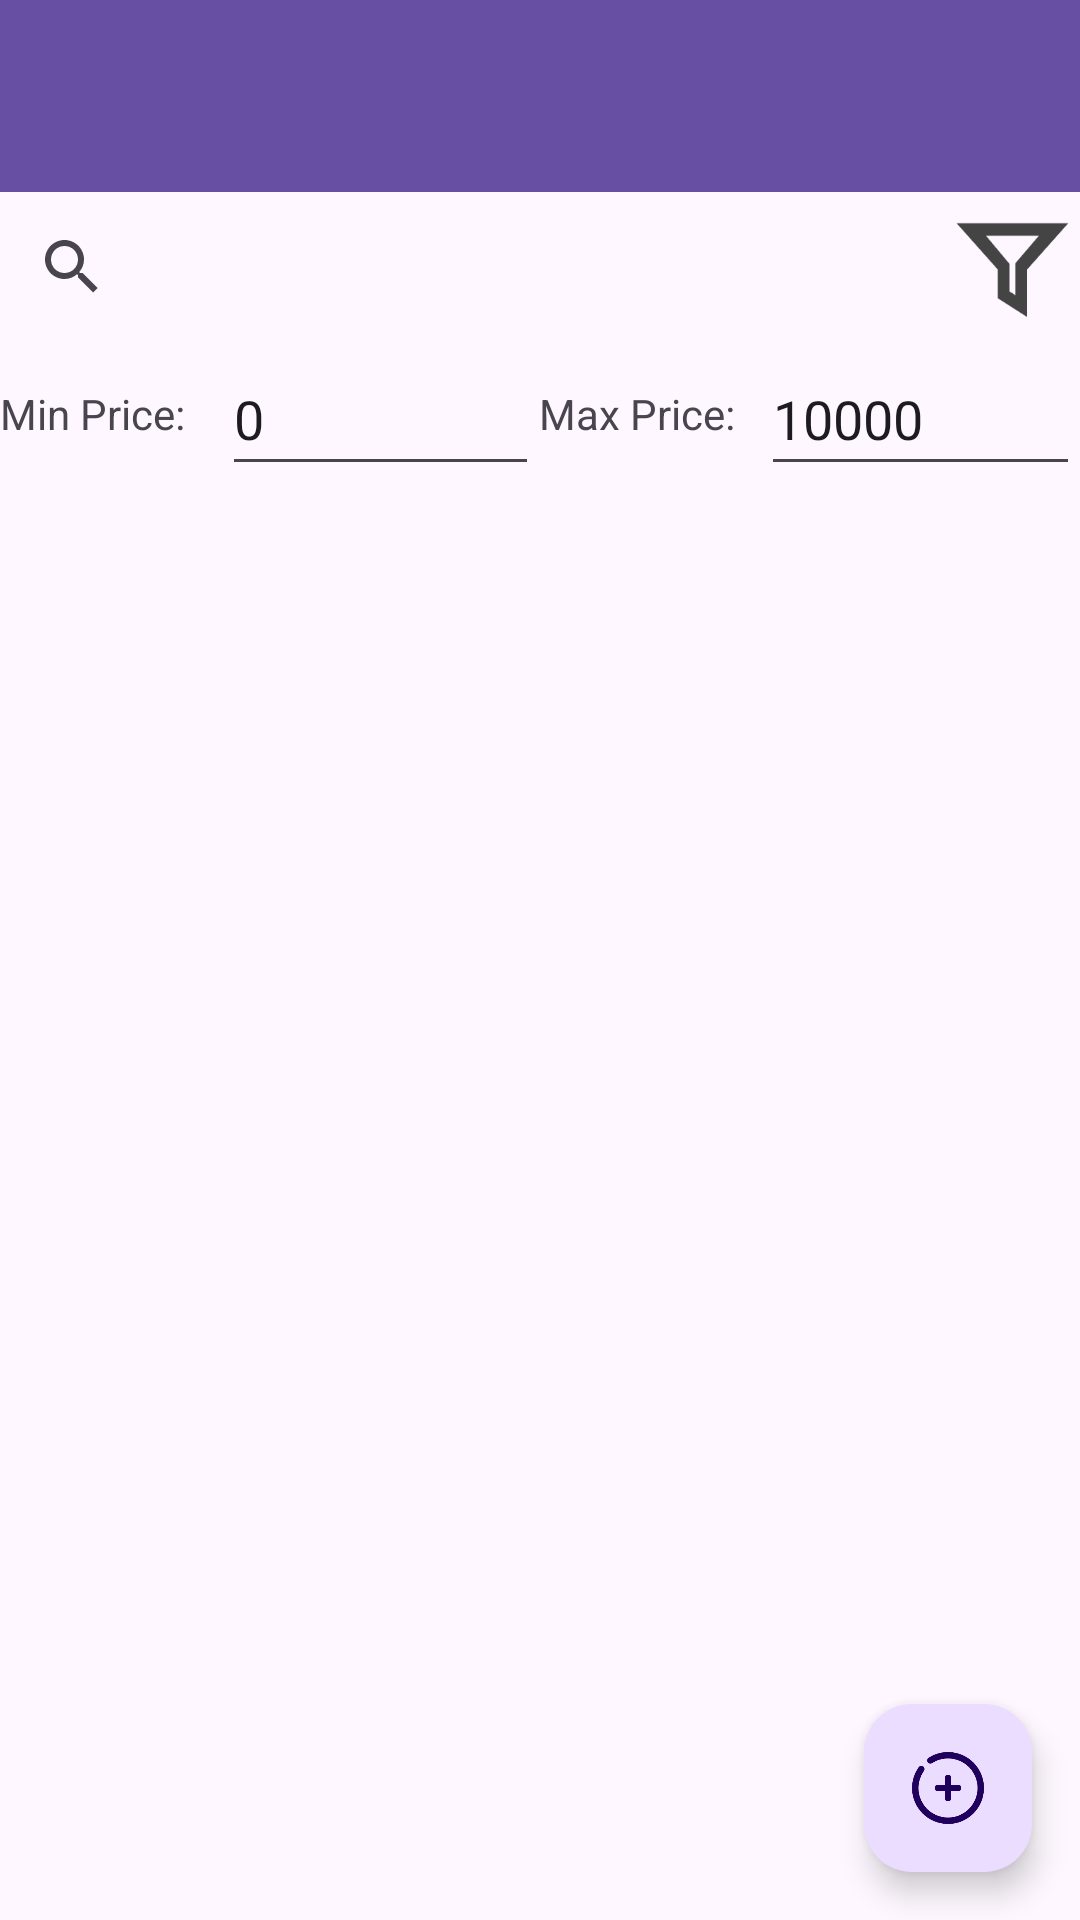

Reconstruct the res/layout file that produces this screen, plus the resources it refers to.
<!-- AndroidManifest.xml: application theme Theme.CS4084_app -->
<!-- res/layout/activity_main.xml -->
<?xml version="1.0" encoding="utf-8"?>
<androidx.drawerlayout.widget.DrawerLayout xmlns:android="http://schemas.android.com/apk/res/android"
    xmlns:app="http://schemas.android.com/apk/res-auto"
    xmlns:tools="http://schemas.android.com/tools"
    android:id="@+id/drawer_layout"
    android:layout_width="match_parent"
    android:layout_height="match_parent"
    tools:context=".MainActivity">

    
    <RelativeLayout
        android:layout_width="match_parent"
        android:layout_height="match_parent">
        

        <androidx.appcompat.widget.Toolbar
            android:id="@+id/toolbar"
            android:layout_width="match_parent"
            android:layout_height="?attr/actionBarSize"
            android:background="?attr/colorPrimary"
            app:popupTheme="@style/ThemeOverlay.AppCompat.Light" >
            <Button
                android:id="@+id/open_drawer_button"
                android:layout_width="wrap_content"
                android:layout_height="match_parent"
                android:background="?attr/selectableItemBackgroundBorderless"
                android:contentDescription="@string/navigation_drawer_open" />
        </androidx.appcompat.widget.Toolbar>
        <LinearLayout
            android:id="@+id/search_layout"
            android:layout_width="match_parent"
            android:layout_height="wrap_content"
            android:layout_below="@+id/toolbar"
            android:orientation="horizontal"
            >

    <SearchView
        android:id="@+id/search_view"
        android:layout_width="0dp"
        android:layout_weight="1"
        android:layout_below="@+id/toolbar"
        android:layout_height="50dp" />
            <Button
                android:id="@+id/button_toggle"
                android:layout_width="0dp"
                android:layout_height="50dp"
                android:layout_weight="0.15"
                android:layout_centerHorizontal="true"

                android:background="@drawable/icon_screen"
                />
        </LinearLayout>
    <LinearLayout
        android:id="@+id/fliter_area"
        android:layout_width="match_parent"
        android:layout_height="wrap_content"
        android:orientation="vertical"
        android:layout_below="@+id/search_layout">
<LinearLayout
    android:layout_width="match_parent"
    android:layout_height="48dp"
    android:orientation="horizontal">
    <TextView
        android:layout_width="0dp"
        android:layout_weight="0.7"
        android:layout_height="match_parent"
        android:text="Min Price:"
        android:gravity="center_vertical"/>
    <EditText
        android:id="@+id/minPriceText"
        android:layout_width="0dp"
        android:layout_weight="1"
        android:layout_height="match_parent"
        android:hint="min"
        android:inputType="numberDecimal"
        android:text="0"/>
    <TextView
        android:layout_width="0dp"
        android:layout_weight="0.7"
        android:layout_height="match_parent"
        android:text="Max Price:"
        android:gravity="center_vertical"/>
    <EditText
        android:id="@+id/maxPriceText"
        android:layout_width="0dp"
        android:layout_weight="1"
        android:layout_height="match_parent"
        android:hint="max"
        android:inputType="numberDecimal"
        android:text="10000"/>

</LinearLayout>
    </LinearLayout>



    <ListView
        android:id="@+id/list_view"
        android:layout_width="match_parent"
        android:layout_height="match_parent"
        android:layout_below="@+id/fliter_area"
        android:layout_marginTop="1dp" />

    <com.google.android.material.floatingactionbutton.FloatingActionButton
        android:id="@+id/fab"
        android:layout_width="wrap_content"
        android:layout_height="wrap_content"
        android:layout_alignParentEnd="true"
        android:layout_alignParentBottom="true"
        android:layout_marginStart="@dimen/fab_margin"
        android:layout_marginTop="@dimen/fab_margin"
        android:layout_marginEnd="@dimen/fab_margin"
        android:layout_marginBottom="@dimen/fab_margin"
        app:srcCompat="@drawable/icon_add" />
    </RelativeLayout>

    
    <com.google.android.material.navigation.NavigationView
        android:id="@+id/nav_view"
        android:layout_width="wrap_content"
        android:layout_height="match_parent"
        android:layout_gravity="start"
        app:headerLayout="@layout/nav_header"
        app:menu="@menu/drawer_menu" >

    </com.google.android.material.navigation.NavigationView>

</androidx.drawerlayout.widget.DrawerLayout>
<!-- res/layout/nav_header.xml (included above) -->
<?xml version="1.0" encoding="utf-8"?>
<androidx.constraintlayout.widget.ConstraintLayout xmlns:android="http://schemas.android.com/apk/res/android"
    xmlns:app="http://schemas.android.com/apk/res-auto"
    android:layout_width="match_parent"
    android:layout_height="@dimen/nav_header_height"
    android:background="@color/colorPrimary"
    android:orientation="vertical"
    android:padding="16dp">

    <TextView
        android:layout_width="wrap_content"
        android:layout_height="wrap_content"
        android:text="TradeTrove"
        android:textColor="@android:color/white"
        android:textSize="30sp"

        app:layout_constraintBottom_toBottomOf="parent"
        app:layout_constraintLeft_toLeftOf="parent" />
</androidx.constraintlayout.widget.ConstraintLayout>
<!-- resources referenced by this layout -->
<resources>
  <color name="colorPrimary">#6200EE</color>
  <dimen name="fab_margin">16dp</dimen>
  <dimen name="nav_header_height">160dp</dimen>
  <!-- drawable icon_add: png bitmap (drawable, 4424 bytes) -->
  <!-- drawable icon_screen: png bitmap (drawable, 2768 bytes) -->
  <string name="navigation_drawer_open">Open</string>
  <style name="Theme.CS4084_app" parent="Base.Theme.CS4084_app" />
  <style name="Base.Theme.CS4084_app" parent="Theme.Material3.DayNight.NoActionBar">
          
          
      </style>
</resources>
